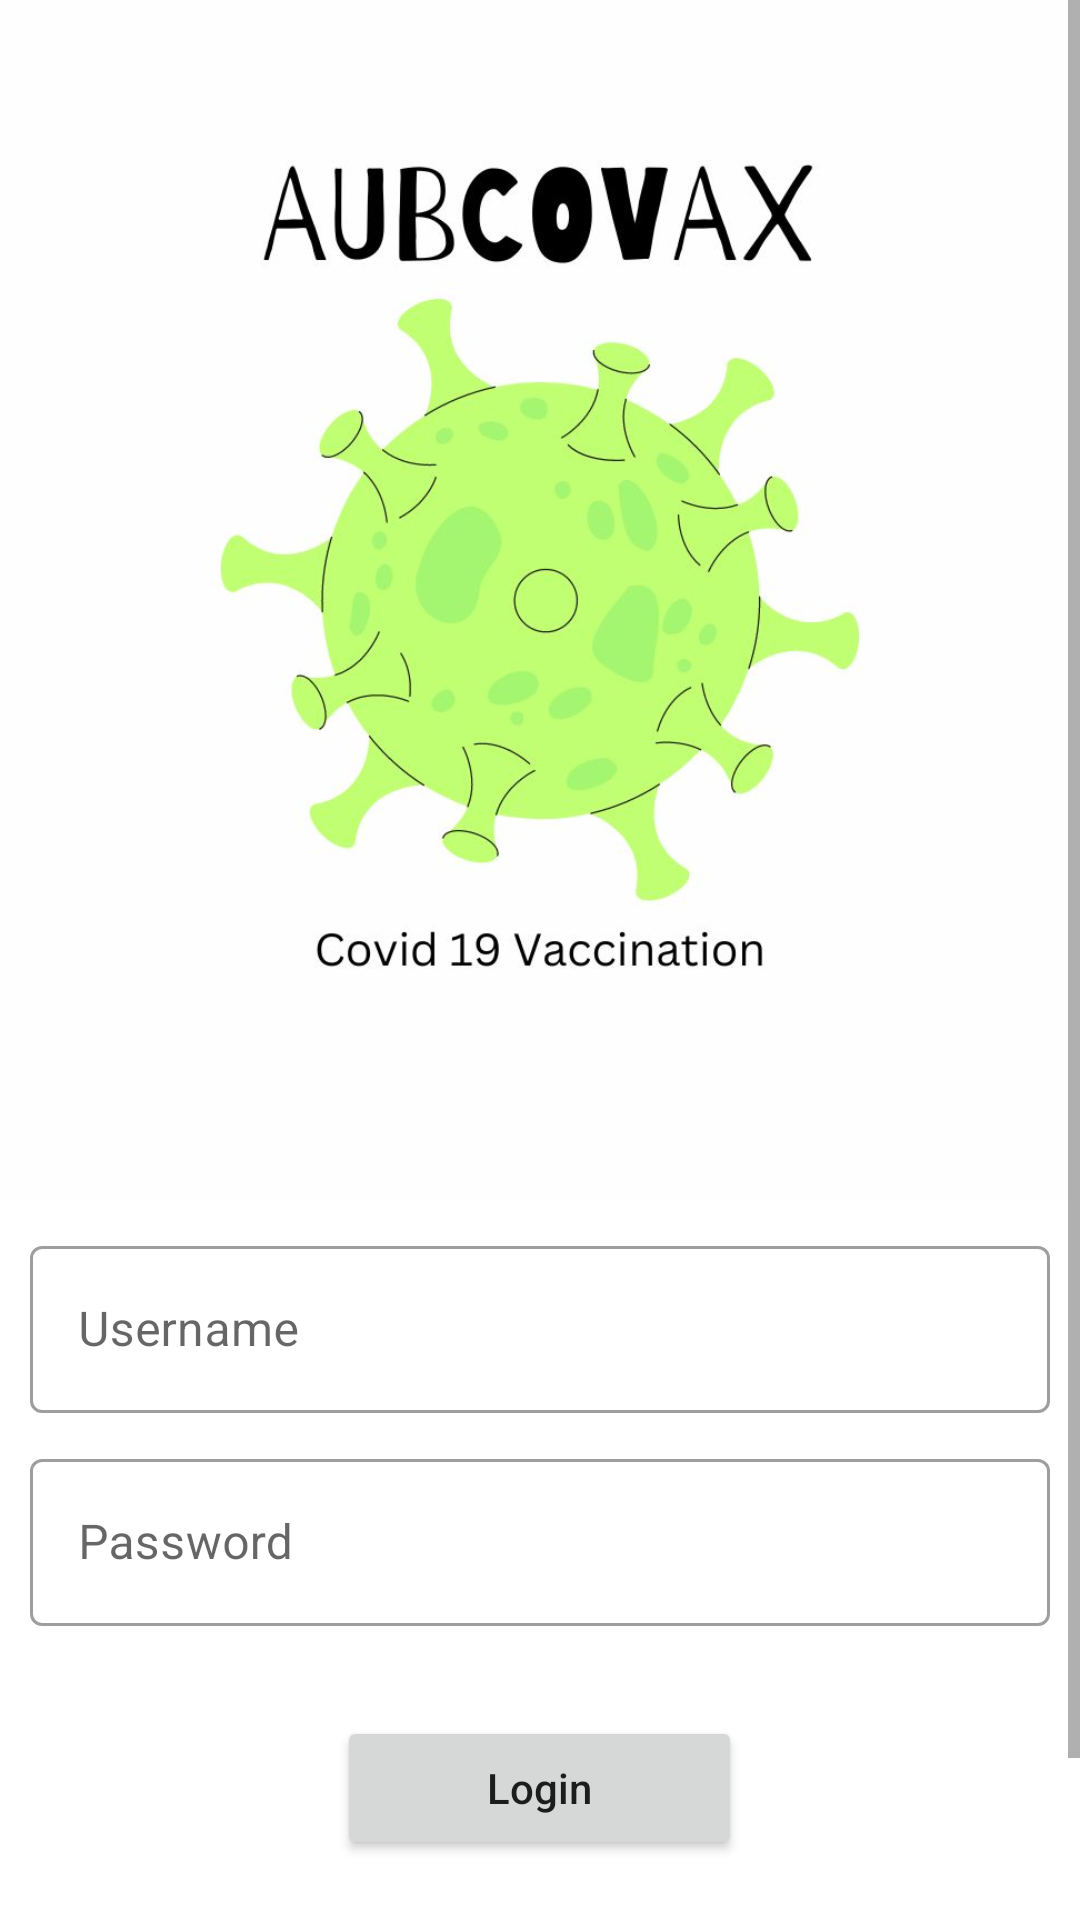

Here is an Android app screen rendered from its layout file. Give the layout XML and the strings, colors and styles it references.
<!-- AndroidManifest.xml: application theme Theme.AUBCOVAX -->
<!-- res/layout/login_activity.xml -->
<?xml version="1.0" encoding="utf-8"?>
<ScrollView xmlns:android="http://schemas.android.com/apk/res/android"
    xmlns:app="http://schemas.android.com/apk/res-auto"
    android:layout_width="match_parent"
    android:layout_height="match_parent">

    <LinearLayout
        android:layout_width="match_parent"
        android:layout_height="match_parent"
        android:gravity="center"
        android:orientation="vertical">

        <ImageView
            android:layout_width="400dp"
            android:layout_height="400dp"
            android:src="@drawable/aubcovax_logo" />

        <com.google.android.material.textfield.TextInputLayout
            android:id="@+id/usernameLayout"
            style="@style/Widget.MaterialComponents.TextInputLayout.OutlinedBox"
            android:layout_width="match_parent"
            android:layout_height="wrap_content"
            android:layout_marginLeft="10dp"
            android:layout_marginTop="10dp"
            android:layout_marginRight="10dp"
            android:hint="Username"
            app:layout_constraintEnd_toEndOf="parent"
            app:layout_constraintStart_toStartOf="parent"
            app:layout_constraintTop_toTopOf="parent">

            <com.google.android.material.textfield.TextInputEditText
                android:layout_width="match_parent"
                android:layout_height="match_parent"
                android:inputType="text"
                android:singleLine="true" />
        </com.google.android.material.textfield.TextInputLayout>

        <com.google.android.material.textfield.TextInputLayout
            android:id="@+id/passwordLayout"
            style="@style/Widget.MaterialComponents.TextInputLayout.OutlinedBox"
            android:layout_width="match_parent"
            android:layout_height="wrap_content"
            android:layout_marginLeft="10dp"
            android:layout_marginTop="10dp"
            android:layout_marginRight="10dp"
            android:hint="Password"
            app:layout_constraintEnd_toEndOf="parent"
            app:layout_constraintStart_toStartOf="parent"
            app:layout_constraintTop_toBottomOf="@id/usernameLayout">

            <com.google.android.material.textfield.TextInputEditText
                android:layout_width="match_parent"
                android:layout_height="match_parent"
                android:inputType="textPassword"
                android:singleLine="true" />
        </com.google.android.material.textfield.TextInputLayout>

        <Button
            android:id="@+id/btnLogin"
            android:layout_width="wrap_content"
            android:layout_height="wrap_content"
            android:layout_marginTop="30dp"
            android:paddingHorizontal="50dp"
            android:text="Login"
            android:textAllCaps="false"
            app:layout_constraintEnd_toEndOf="parent"
            app:layout_constraintStart_toStartOf="parent"
            app:layout_constraintTop_toBottomOf="@id/passwordLayout" />

        <TextView
            android:id="@+id/textViewLinkToSignup"
            android:layout_width="wrap_content"
            android:layout_height="wrap_content"
            android:layout_marginTop="30dp"
            android:layout_marginBottom="30dp"
            android:text="Don't have an account? Register now!"
            android:textColor="@color/gray"
            android:textSize="15sp"
            android:textStyle="bold" />

    </LinearLayout>

</ScrollView>
<!-- resources referenced by this layout -->
<resources>
  <!-- drawable aubcovax_logo: jpeg bitmap (drawable, 52246 bytes) -->
  <style name="Theme.AUBCOVAX" parent="Theme.MaterialComponents.DayNight.DarkActionBar">
          
          <item name="colorPrimary">@color/purple_500</item>
          <item name="colorPrimaryVariant">@color/purple_700</item>
          <item name="colorOnPrimary">@color/white</item>
          
          <item name="colorSecondary">@color/teal_200</item>
          <item name="colorSecondaryVariant">@color/teal_700</item>
          <item name="colorOnSecondary">@color/black</item>
          
          <item name="android:statusBarColor">?attr/colorPrimaryVariant</item>
          
      </style>
  <!-- not gathered from this repository: default colours our renderer supplied (Android Studio template values) -->
  <color name="purple_500">#FF6200EE</color>
  <color name="purple_700">#FF3700B3</color>
  <color name="teal_200">#FF03DAC5</color>
  <color name="teal_700">#FF018786</color>
  <color name="black">#FF000000</color>
  <color name="white">#FFFFFFFF</color>
</resources>
